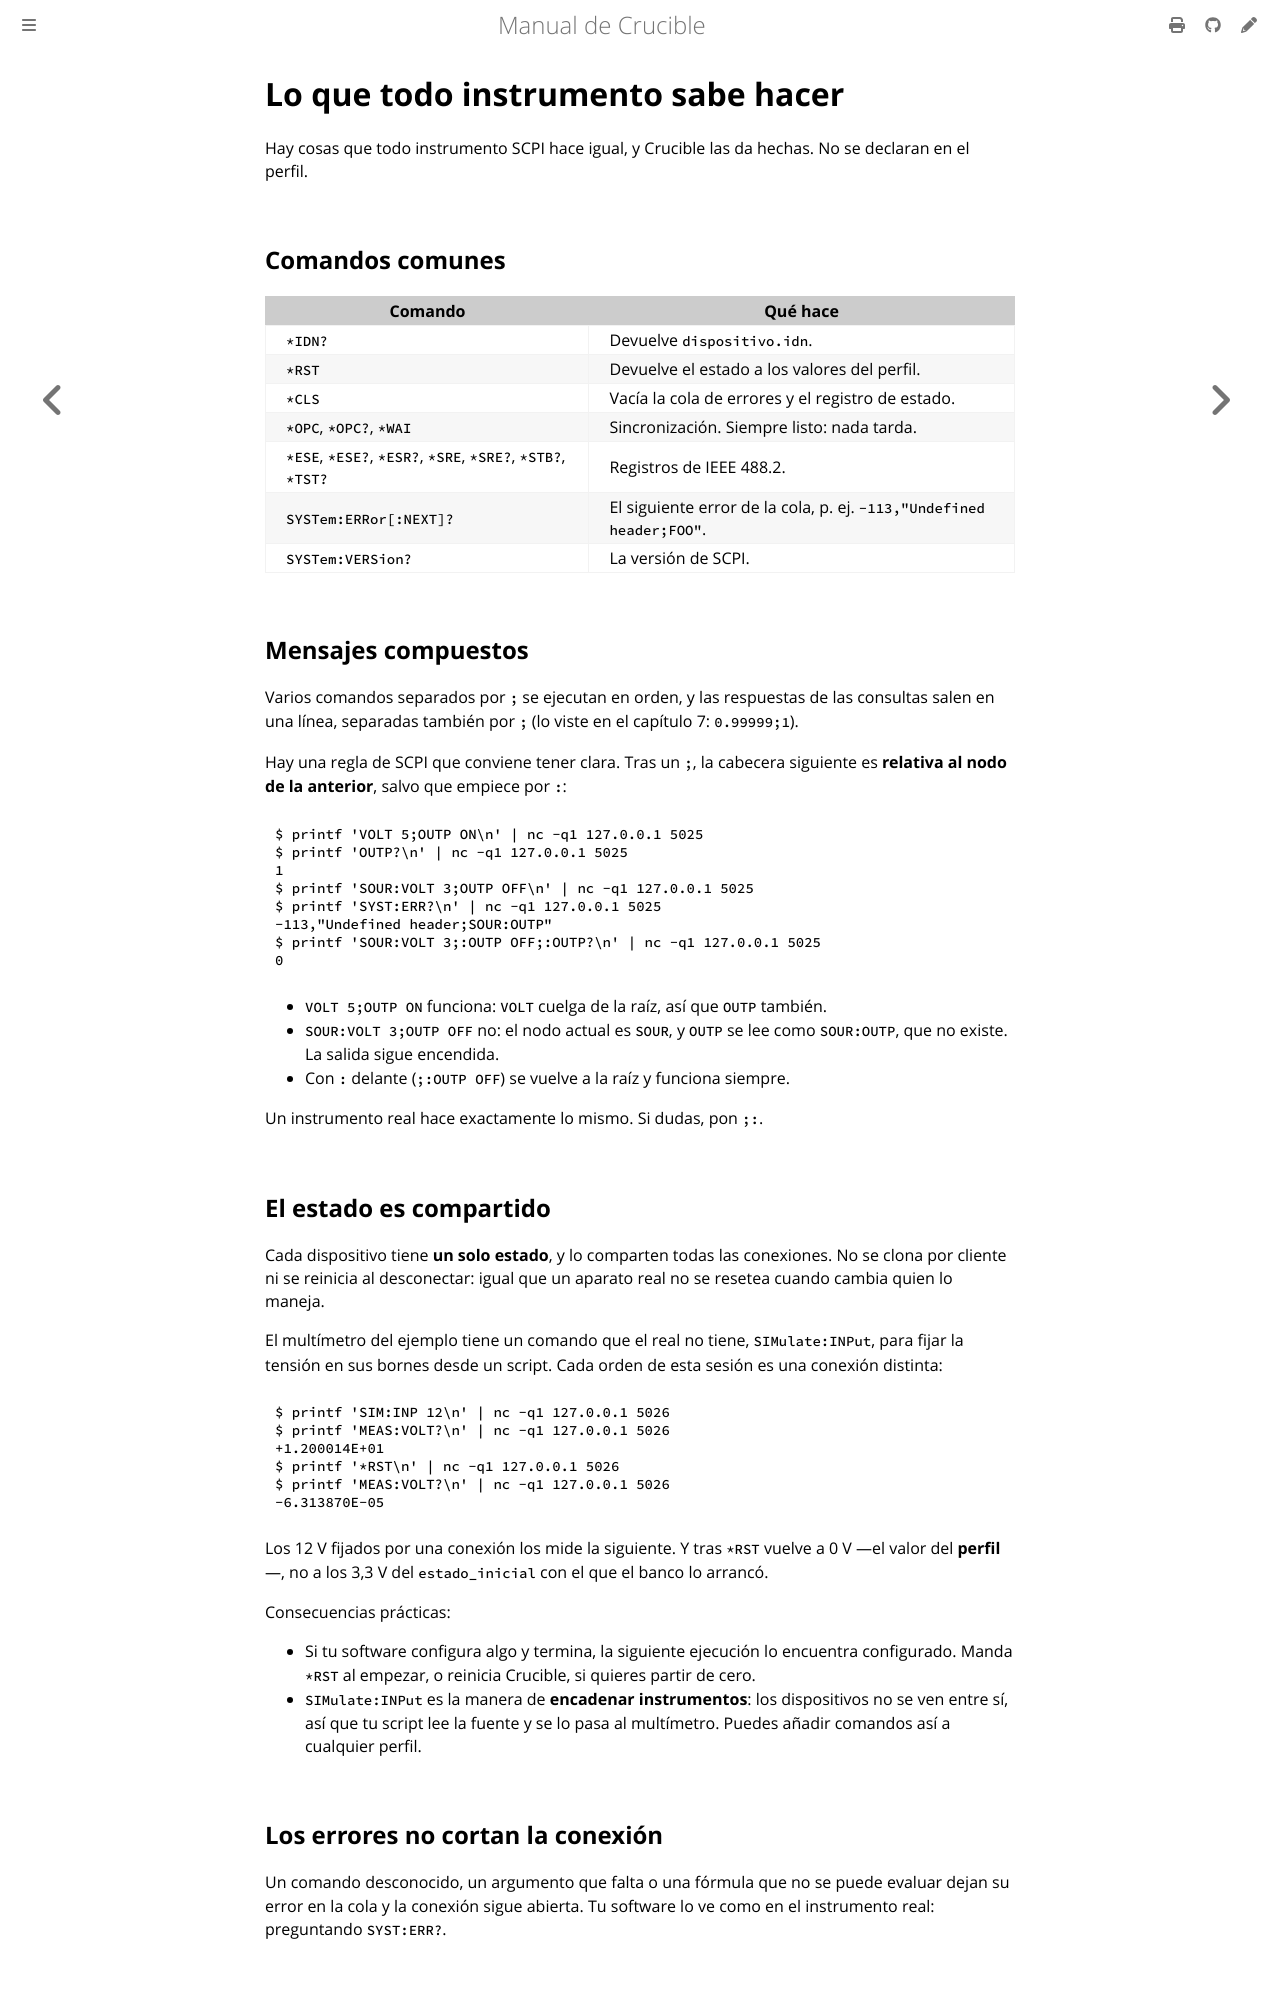

repository: anlaco/Crucible · page: es/08-scpi.html · generator: mdbook

# Lo que todo instrumento sabe hacer

Hay cosas que todo instrumento SCPI hace igual, y Crucible las da hechas. No se
declaran en el perfil.

## Comandos comunes

| Comando | Qué hace |
|---|---|
| `*IDN?` | Devuelve `dispositivo.idn`. |
| `*RST` | Devuelve el estado a los valores del perfil. |
| `*CLS` | Vacía la cola de errores y el registro de estado. |
| `*OPC`, `*OPC?`, `*WAI` | Sincronización. Siempre listo: nada tarda. |
| `*ESE`, `*ESE?`, `*ESR?`, `*SRE`, `*SRE?`, `*STB?`, `*TST?` | Registros de IEEE 488.2. |
| `SYSTem:ERRor[:NEXT]?` | El siguiente error de la cola, p. ej. `-113,"Undefined header;FOO"`. |
| `SYSTem:VERSion?` | La versión de SCPI. |

## Mensajes compuestos

Varios comandos separados por `;` se ejecutan en orden, y las respuestas de las
consultas salen en una línea, separadas también por `;` (lo viste en el
capítulo 7: `0.99999;1`).

Hay una regla de SCPI que conviene tener clara. Tras un `;`, la cabecera
siguiente es **relativa al nodo de la anterior**, salvo que empiece por `:`:

```console
{{#include ../listings/sesiones/08-compuestos.txt}}
```

- `VOLT 5;OUTP ON` funciona: `VOLT` cuelga de la raíz, así que `OUTP` también.
- `SOUR:VOLT 3;OUTP OFF` no: el nodo actual es `SOUR`, y `OUTP` se lee como
  `SOUR:OUTP`, que no existe. La salida sigue encendida.
- Con `:` delante (`;:OUTP OFF`) se vuelve a la raíz y funciona siempre.

Un instrumento real hace exactamente lo mismo. Si dudas, pon `;:`.

## El estado es compartido

Cada dispositivo tiene **un solo estado**, y lo comparten todas las conexiones.
No se clona por cliente ni se reinicia al desconectar: igual que un aparato real
no se resetea cuando cambia quien lo maneja.

El multímetro del ejemplo tiene un comando que el real no tiene,
`SIMulate:INPut`, para fijar la tensión en sus bornes desde un script. Cada
orden de esta sesión es una conexión distinta:

```console
{{#include ../listings/sesiones/08-estado-compartido.txt}}
```

Los 12 V fijados por una conexión los mide la siguiente. Y tras `*RST` vuelve a
0 V —el valor del **perfil**—, no a los 3,3 V del `estado_inicial` con el que el
banco lo arrancó.

Consecuencias prácticas:

- Si tu software configura algo y termina, la siguiente ejecución lo encuentra
  configurado. Manda `*RST` al empezar, o reinicia Crucible, si quieres partir
  de cero.
- `SIMulate:INPut` es la manera de **encadenar instrumentos**: los dispositivos
  no se ven entre sí, así que tu script lee la fuente y se lo pasa al multímetro.
  Puedes añadir comandos así a cualquier perfil.
